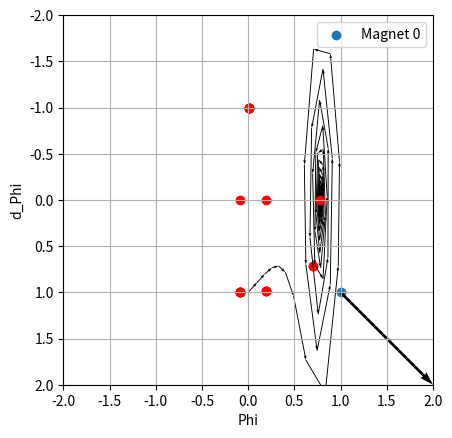

This figure's Python source:
from dataclasses import dataclass
from itertools import product
from scipy.integrate import solve_ivp
import numpy as np
from matplotlib.animation import FuncAnimation
import matplotlib.pyplot as plt
from scipy.optimize import root

@dataclass
class Magnet():
    position: np.ndarray    # [x,y]-position in modified coordinate system
    moment: np.ndarray      # magnetic moment [x,y]

class Pendulum():
    M_p: float      # Pendulum mass
    m_p: float      # Pendulum magnet moment
    l: float        # Pendulum length
    mu_0: float     # permeability of free space
    g: float        # gravitational acceleration
    alpha: float    # dampening constant

    magnets: list[Magnet]

    def __init__(self, M_p, m_p: float, l: float, mu_0: float, g: float, alpha: float):
        self.M_p = M_p
        self.m_p = m_p
        self.l = l
        self.mu_0 = mu_0
        self.g = g
        self.alpha = alpha
        self.magnets = []

    def add_magnet(self, magnet: Magnet):
        self.magnets.append(magnet)

    def simulate(self, time_interval: tuple[float,float], initial_condition: tuple[float, float], t_num_eval=None, show_plots=True):
        if t_num_eval == None:
            t_num_eval = 10*(time_interval[1] - time_interval[0])
        
        # setup
        ts = np.linspace(time_interval[0],time_interval[1],t_num_eval)

        # solve
        sol = solve_ivp(self.f, (time_interval[0],time_interval[1]), np.array([initial_condition[0],initial_condition[1]]), t_eval=ts)
        phis  = sol.y[0]
        d_phis = sol.y[1]

        xs = np.cos(phis)
        ys = np.sin(phis)

        if show_plots:
            # find roots
            roots = self.roots()

            # animation
            fig, ax = plt.subplots()
            line, = ax.plot([], [], 'o-', lw=2, alpha=0.5)
            ax.set_xlim(-2, 2)
            ax.set_ylim(-2, 2)
            ax.invert_yaxis()
            
            for i, magnet in enumerate(self.magnets):
                ax.scatter([magnet.position[1]], [magnet.position[0]], label=f"Magnet {i}")
                ax.quiver(magnet.position[1], magnet.position[0], magnet.moment[1], magnet.moment[0], angles='xy', scale_units='xy', scale=1)

            def init():
                line.set_data([], [])
                return line,

            def update(frame):
                line.set_data([0, ys[frame]], [0, xs[frame]])
                return line,
                
            ani = FuncAnimation(fig, update, frames=len(ts), init_func=init, blit=True)
            plt.grid()
            plt.xlabel("y")
            plt.ylabel("x")
            plt.legend()
            ani = FuncAnimation(fig, update, frames=len(ts), init_func=init, blit=True, interval=10)
            plt.scatter([self.l*np.sin(root[0]) for root in roots], [self.l*np.cos(root[0]) for root in roots], color='red')
            ax.set_aspect('equal')
            plt.show()

            # phase plot
            plt.quiver(phis[:-1], d_phis[:-1], np.diff(phis), np.diff(d_phis), scale_units='xy', angles='xy', scale=1, width=0.0025)
            plt.scatter([root[0] for root in roots], [root[1] for root in roots], color='red')
            plt.xlabel("Phi")
            plt.ylabel("d_Phi")
            plt.show()

        return phis, d_phis

    def f(self, t:float,y:np.ndarray) -> np.ndarray:
        sol_g = -self.g*np.sin(y[0]) / self.l
        sol_m = np.sum(np.array([
            0.0694200459087245*self.m_p*self.mu_0*(-2.0*self.l**4*magnet.moment[0]*np.sin(y[0]) + 2.0*self.l**4*magnet.moment[1]*np.cos(y[0]) - 2.0*self.l**3*magnet.moment[0]*magnet.position[0]*np.sin(2.0*y[0]) + 2.0*self.l**3*magnet.moment[0]*magnet.position[1]*np.cos(2.0*y[0]) + 7.0*self.l**3*magnet.moment[0]*magnet.position[1] + 2.0*self.l**3*magnet.moment[1]*magnet.position[0]*np.cos(2.0*y[0]) - 7.0*self.l**3*magnet.moment[1]*magnet.position[0] + 2.0*self.l**3*magnet.moment[1]*magnet.position[1]*np.sin(2.0*y[0]) + 11.25*self.l**2*magnet.moment[0]*magnet.position[0]**2*np.sin(y[0]) + 0.25*self.l**2*magnet.moment[0]*magnet.position[0]**2*np.sin(3.0*y[0]) - 14.5*self.l**2*magnet.moment[0]*magnet.position[0]*magnet.position[1]*np.cos(y[0]) - 0.5*self.l**2*magnet.moment[0]*magnet.position[0]*magnet.position[1]*np.cos(3.0*y[0]) - 3.25*self.l**2*magnet.moment[0]*magnet.position[1]**2*np.sin(y[0]) - 0.25*self.l**2*magnet.moment[0]*magnet.position[1]**2*np.sin(3.0*y[0]) + 3.25*self.l**2*magnet.moment[1]*magnet.position[0]**2*np.cos(y[0]) - 0.25*self.l**2*magnet.moment[1]*magnet.position[0]**2*np.cos(3.0*y[0]) + 14.5*self.l**2*magnet.moment[1]*magnet.position[0]*magnet.position[1]*np.sin(y[0]) - 0.5*self.l**2*magnet.moment[1]*magnet.position[0]*magnet.position[1]*np.sin(3.0*y[0]) - 11.25*self.l**2*magnet.moment[1]*magnet.position[1]**2*np.cos(y[0]) + 0.25*self.l**2*magnet.moment[1]*magnet.position[1]**2*np.cos(3.0*y[0]) - 2.0*self.l*magnet.moment[0]*magnet.position[0]**3*np.sin(2.0*y[0]) + 6.5*self.l*magnet.moment[0]*magnet.position[0]**2*magnet.position[1]*np.cos(2.0*y[0]) - 3.5*self.l*magnet.moment[0]*magnet.position[0]**2*magnet.position[1] + 7.0*self.l*magnet.moment[0]*magnet.position[0]*magnet.position[1]**2*np.sin(2.0*y[0]) - 2.5*self.l*magnet.moment[0]*magnet.position[1]**3*np.cos(2.0*y[0]) - 3.5*self.l*magnet.moment[0]*magnet.position[1]**3 - 2.5*self.l*magnet.moment[1]*magnet.position[0]**3*np.cos(2.0*y[0]) + 3.5*self.l*magnet.moment[1]*magnet.position[0]**3 - 7.0*self.l*magnet.moment[1]*magnet.position[0]**2*magnet.position[1]*np.sin(2.0*y[0]) + 6.5*self.l*magnet.moment[1]*magnet.position[0]*magnet.position[1]**2*np.cos(2.0*y[0]) + 3.5*self.l*magnet.moment[1]*magnet.position[0]*magnet.position[1]**2 + 2.0*self.l*magnet.moment[1]*magnet.position[1]**3*np.sin(2.0*y[0]) - 2.0*magnet.moment[0]*magnet.position[0]**4*np.sin(y[0]) + 3.0*magnet.moment[0]*magnet.position[0]**3*magnet.position[1]*np.cos(y[0]) - magnet.moment[0]*magnet.position[0]**2*magnet.position[1]**2*np.sin(y[0]) + 3.0*magnet.moment[0]*magnet.position[0]*magnet.position[1]**3*np.cos(y[0]) + magnet.moment[0]*magnet.position[1]**4*np.sin(y[0]) - magnet.moment[1]*magnet.position[0]**4*np.cos(y[0]) - 3.0*magnet.moment[1]*magnet.position[0]**3*magnet.position[1]*np.sin(y[0]) + magnet.moment[1]*magnet.position[0]**2*magnet.position[1]**2*np.cos(y[0]) - 3.0*magnet.moment[1]*magnet.position[0]*magnet.position[1]**3*np.sin(y[0]) + 2.0*magnet.moment[1]*magnet.position[1]**4*np.cos(y[0]))/(self.M_p*self.l**2*(0.5*self.l**2 - self.l*magnet.position[0]*np.cos(y[0]) - self.l*magnet.position[1]*np.sin(y[0]) + 0.5*magnet.position[0]**2 + 0.5*magnet.position[1]**2)**(7/2))
            for magnet in self.magnets
        ]), axis=0)
        sol_alpha = -(self.alpha * y[1]) / (self.M_p * self.l**2)
        return np.array([y[1], sol_g + sol_alpha + sol_m])
    
    def roots(self):
        phis =  np.linspace(-2*np.pi, 2*np.pi, 100)
        dphis = np.linspace(1, 1, 10)

        guesses = list(product(phis, dphis))

        # guesses = [(1, 0),(0, 2)]

        roots = []
        F = lambda y: self.f(0, y)

        for guess in guesses:
            sol = root(F, guess)
            if sol.success:
                if not any(np.allclose(sol.x, r) for r in roots):
                    roots.append(sol.x)
        return np.array(roots)
    
    def eigenvalues(self, steady_state):
        m_p_abs = self.m_p
        lin_Ug = -self.g*np.cos(steady_state[0])/self.l
        lin_Um = np.sum([((1/4)*np.pi*m_p_abs*self.mu_0*((magnet.moment[0]*((self.l*np.sin(steady_state[0]) - magnet.position[1])**2 + (self.l*np.cos(steady_state[0]) - magnet.position[0])**2) - 3*(self.l*np.cos(steady_state[0]) - magnet.position[0])*(magnet.moment[0]*(self.l*np.cos(steady_state[0]) - magnet.position[0]) + magnet.moment[1]*(self.l*np.sin(steady_state[0]) - magnet.position[1])))*np.cos(steady_state[0]) + (magnet.moment[1]*((self.l*np.sin(steady_state[0]) - magnet.position[1])**2 + (self.l*np.cos(steady_state[0]) - magnet.position[0])**2) - 3*(self.l*np.sin(steady_state[0]) - magnet.position[1])*(magnet.moment[0]*(self.l*np.cos(steady_state[0]) - magnet.position[0]) + magnet.moment[1]*(self.l*np.sin(steady_state[0]) - magnet.position[1])))*np.sin(steady_state[0]))*(-7*self.l*(self.l*np.sin(steady_state[0]) - magnet.position[1])*np.cos(steady_state[0]) + 7*self.l*(self.l*np.cos(steady_state[0]) - magnet.position[0])*np.sin(steady_state[0]))*(-5*self.l*(self.l*np.sin(steady_state[0]) - magnet.position[1])*np.cos(steady_state[0]) + 5*self.l*(self.l*np.cos(steady_state[0]) - magnet.position[0])*np.sin(steady_state[0]))/((self.l*np.sin(steady_state[0]) - magnet.position[1])**2 + (self.l*np.cos(steady_state[0]) - magnet.position[0])**2)**(9/2) + (1/4)*np.pi*m_p_abs*self.mu_0*((magnet.moment[0]*((self.l*np.sin(steady_state[0]) - magnet.position[1])**2 + (self.l*np.cos(steady_state[0]) - magnet.position[0])**2) - 3*(self.l*np.cos(steady_state[0]) - magnet.position[0])*(magnet.moment[0]*(self.l*np.cos(steady_state[0]) - magnet.position[0]) + magnet.moment[1]*(self.l*np.sin(steady_state[0]) - magnet.position[1])))*np.cos(steady_state[0]) + (magnet.moment[1]*((self.l*np.sin(steady_state[0]) - magnet.position[1])**2 + (self.l*np.cos(steady_state[0]) - magnet.position[0])**2) - 3*(self.l*np.sin(steady_state[0]) - magnet.position[1])*(magnet.moment[0]*(self.l*np.cos(steady_state[0]) - magnet.position[0]) + magnet.moment[1]*(self.l*np.sin(steady_state[0]) - magnet.position[1])))*np.sin(steady_state[0]))*(-5*self.l**2*np.sin(steady_state[0])**2 - 5*self.l**2*np.cos(steady_state[0])**2 + 5*self.l*(self.l*np.sin(steady_state[0]) - magnet.position[1])*np.sin(steady_state[0]) + 5*self.l*(self.l*np.cos(steady_state[0]) - magnet.position[0])*np.cos(steady_state[0]))/((self.l*np.sin(steady_state[0]) - magnet.position[1])**2 + (self.l*np.cos(steady_state[0]) - magnet.position[0])**2)**(7/2) + (1/2)*np.pi*m_p_abs*self.mu_0*(-5*self.l*(self.l*np.sin(steady_state[0]) - magnet.position[1])*np.cos(steady_state[0]) + 5*self.l*(self.l*np.cos(steady_state[0]) - magnet.position[0])*np.sin(steady_state[0]))*(-(magnet.moment[0]*((self.l*np.sin(steady_state[0]) - magnet.position[1])**2 + (self.l*np.cos(steady_state[0]) - magnet.position[0])**2) - 3*(self.l*np.cos(steady_state[0]) - magnet.position[0])*(magnet.moment[0]*(self.l*np.cos(steady_state[0]) - magnet.position[0]) + magnet.moment[1]*(self.l*np.sin(steady_state[0]) - magnet.position[1])))*np.sin(steady_state[0]) + (magnet.moment[1]*((self.l*np.sin(steady_state[0]) - magnet.position[1])**2 + (self.l*np.cos(steady_state[0]) - magnet.position[0])**2) - 3*(self.l*np.sin(steady_state[0]) - magnet.position[1])*(magnet.moment[0]*(self.l*np.cos(steady_state[0]) - magnet.position[0]) + magnet.moment[1]*(self.l*np.sin(steady_state[0]) - magnet.position[1])))*np.cos(steady_state[0]) + (3*self.l*(magnet.moment[0]*(self.l*np.cos(steady_state[0]) - magnet.position[0]) + magnet.moment[1]*(self.l*np.sin(steady_state[0]) - magnet.position[1]))*np.sin(steady_state[0]) + magnet.moment[0]*(2*self.l*(self.l*np.sin(steady_state[0]) - magnet.position[1])*np.cos(steady_state[0]) - 2*self.l*(self.l*np.cos(steady_state[0]) - magnet.position[0])*np.sin(steady_state[0])) + (-3*self.l*np.cos(steady_state[0]) + 3*magnet.position[0])*(-self.l*magnet.moment[0]*np.sin(steady_state[0]) + self.l*magnet.moment[1]*np.cos(steady_state[0])))*np.cos(steady_state[0]) + (-3*self.l*(magnet.moment[0]*(self.l*np.cos(steady_state[0]) - magnet.position[0]) + magnet.moment[1]*(self.l*np.sin(steady_state[0]) - magnet.position[1]))*np.cos(steady_state[0]) + magnet.moment[1]*(2*self.l*(self.l*np.sin(steady_state[0]) - magnet.position[1])*np.cos(steady_state[0]) - 2*self.l*(self.l*np.cos(steady_state[0]) - magnet.position[0])*np.sin(steady_state[0])) + (-3*self.l*np.sin(steady_state[0]) + 3*magnet.position[1])*(-self.l*magnet.moment[0]*np.sin(steady_state[0]) + self.l*magnet.moment[1]*np.cos(steady_state[0])))*np.sin(steady_state[0]))/((self.l*np.sin(steady_state[0]) - magnet.position[1])**2 + (self.l*np.cos(steady_state[0]) - magnet.position[0])**2)**(7/2) + (1/4)*np.pi*m_p_abs*self.mu_0*((-magnet.moment[0]*((self.l*np.sin(steady_state[0]) - magnet.position[1])**2 + (self.l*np.cos(steady_state[0]) - magnet.position[0])**2) + 3*(self.l*np.cos(steady_state[0]) - magnet.position[0])*(magnet.moment[0]*(self.l*np.cos(steady_state[0]) - magnet.position[0]) + magnet.moment[1]*(self.l*np.sin(steady_state[0]) - magnet.position[1])))*np.cos(steady_state[0]) - (magnet.moment[1]*((self.l*np.sin(steady_state[0]) - magnet.position[1])**2 + (self.l*np.cos(steady_state[0]) - magnet.position[0])**2) - 3*(self.l*np.sin(steady_state[0]) - magnet.position[1])*(magnet.moment[0]*(self.l*np.cos(steady_state[0]) - magnet.position[0]) + magnet.moment[1]*(self.l*np.sin(steady_state[0]) - magnet.position[1])))*np.sin(steady_state[0]) + (-3*self.l*(magnet.moment[0]*(self.l*np.cos(steady_state[0]) - magnet.position[0]) + magnet.moment[1]*(self.l*np.sin(steady_state[0]) - magnet.position[1]))*np.sin(steady_state[0]) - magnet.moment[0]*(2*self.l*(self.l*np.sin(steady_state[0]) - magnet.position[1])*np.cos(steady_state[0]) - 2*self.l*(self.l*np.cos(steady_state[0]) - magnet.position[0])*np.sin(steady_state[0])) - (-3*self.l*np.cos(steady_state[0]) + 3*magnet.position[0])*(-self.l*magnet.moment[0]*np.sin(steady_state[0]) + self.l*magnet.moment[1]*np.cos(steady_state[0])))*np.sin(steady_state[0]) - (3*self.l*(magnet.moment[0]*(self.l*np.cos(steady_state[0]) - magnet.position[0]) + magnet.moment[1]*(self.l*np.sin(steady_state[0]) - magnet.position[1]))*np.sin(steady_state[0]) + magnet.moment[0]*(2*self.l*(self.l*np.sin(steady_state[0]) - magnet.position[1])*np.cos(steady_state[0]) - 2*self.l*(self.l*np.cos(steady_state[0]) - magnet.position[0])*np.sin(steady_state[0])) + (-3*self.l*np.cos(steady_state[0]) + 3*magnet.position[0])*(-self.l*magnet.moment[0]*np.sin(steady_state[0]) + self.l*magnet.moment[1]*np.cos(steady_state[0])))*np.sin(steady_state[0]) + 2*(-3*self.l*(magnet.moment[0]*(self.l*np.cos(steady_state[0]) - magnet.position[0]) + magnet.moment[1]*(self.l*np.sin(steady_state[0]) - magnet.position[1]))*np.cos(steady_state[0]) + magnet.moment[1]*(2*self.l*(self.l*np.sin(steady_state[0]) - magnet.position[1])*np.cos(steady_state[0]) - 2*self.l*(self.l*np.cos(steady_state[0]) - magnet.position[0])*np.sin(steady_state[0])) + (-3*self.l*np.sin(steady_state[0]) + 3*magnet.position[1])*(-self.l*magnet.moment[0]*np.sin(steady_state[0]) + self.l*magnet.moment[1]*np.cos(steady_state[0])))*np.cos(steady_state[0]) + (3*self.l*(magnet.moment[0]*(self.l*np.cos(steady_state[0]) - magnet.position[0]) + magnet.moment[1]*(self.l*np.sin(steady_state[0]) - magnet.position[1]))*np.sin(steady_state[0]) - 6*self.l*(-self.l*magnet.moment[0]*np.sin(steady_state[0]) + self.l*magnet.moment[1]*np.cos(steady_state[0]))*np.cos(steady_state[0]) + magnet.moment[1]*(2*self.l**2*np.sin(steady_state[0])**2 + 2*self.l**2*np.cos(steady_state[0])**2 - 2*self.l*(self.l*np.sin(steady_state[0]) - magnet.position[1])*np.sin(steady_state[0]) - 2*self.l*(self.l*np.cos(steady_state[0]) - magnet.position[0])*np.cos(steady_state[0])) + (-3*self.l*np.sin(steady_state[0]) + 3*magnet.position[1])*(-self.l*magnet.moment[0]*np.cos(steady_state[0]) - self.l*magnet.moment[1]*np.sin(steady_state[0])))*np.sin(steady_state[0]) + (3*self.l*(magnet.moment[0]*(self.l*np.cos(steady_state[0]) - magnet.position[0]) + magnet.moment[1]*(self.l*np.sin(steady_state[0]) - magnet.position[1]))*np.cos(steady_state[0]) + 6*self.l*(-self.l*magnet.moment[0]*np.sin(steady_state[0]) + self.l*magnet.moment[1]*np.cos(steady_state[0]))*np.sin(steady_state[0]) + magnet.moment[0]*(2*self.l**2*np.sin(steady_state[0])**2 + 2*self.l**2*np.cos(steady_state[0])**2 - 2*self.l*(self.l*np.sin(steady_state[0]) - magnet.position[1])*np.sin(steady_state[0]) - 2*self.l*(self.l*np.cos(steady_state[0]) - magnet.position[0])*np.cos(steady_state[0])) + (-3*self.l*np.cos(steady_state[0]) + 3*magnet.position[0])*(-self.l*magnet.moment[0]*np.cos(steady_state[0]) - self.l*magnet.moment[1]*np.sin(steady_state[0])))*np.cos(steady_state[0]))/((self.l*np.sin(steady_state[0]) - magnet.position[1])**2 + (self.l*np.cos(steady_state[0]) - magnet.position[0])**2)**(5/2)) for magnet in self.magnets
        ], axis = 0)
        return np.linalg.eigvals([[0, 1], [(lin_Ug + lin_Um)/(self.M_p * self.l**2), (-self.alpha)/(self.M_p * self.l**2)]])

if __name__ == "__main__":
    # Sim 1: Pendulum should end in the left hand side of the plot
    sim = Pendulum(M_p=1,m_p=1,l=1,mu_0=1,g=1,alpha=0.1)
    sim.add_magnet(Magnet(np.array([1.5,1]), np.array([0.5,0])))
    sim.add_magnet(Magnet(np.array([1.5,-1]), np.array([0.5,0])))

    # sim.simulate((0,50), (-0.1,0))
    # Sim 2: Pendulum should end in the right hand side of the plot
    sim = Pendulum(M_p=1,m_p=1,l=1,mu_0=1,g=1,alpha=0.1)
    sim.add_magnet(Magnet(np.array([1.5,1]), np.array([0.5,0])))
    sim.add_magnet(Magnet(np.array([1.5,-1]), np.array([0.5,0])))

    # sim.simulate((0,50), (0.1,0))

    # Sim 3: Pendulum should be pushed a little to the left
    sim = Pendulum(M_p=1,m_p=0.1,l=1,mu_0=1,g=1,alpha=1)
    sim.add_magnet(Magnet(np.array([1,1]), np.array([1,1])))

    sim.simulate((0,100), (0,1))
